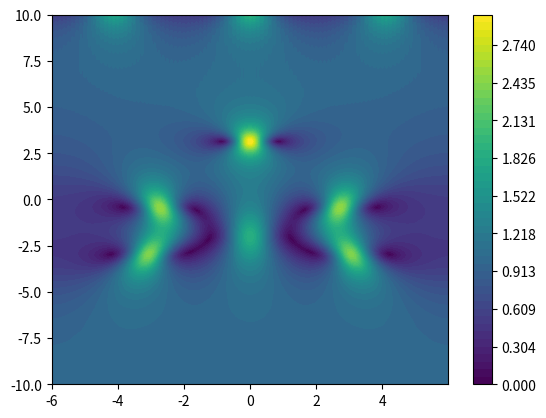
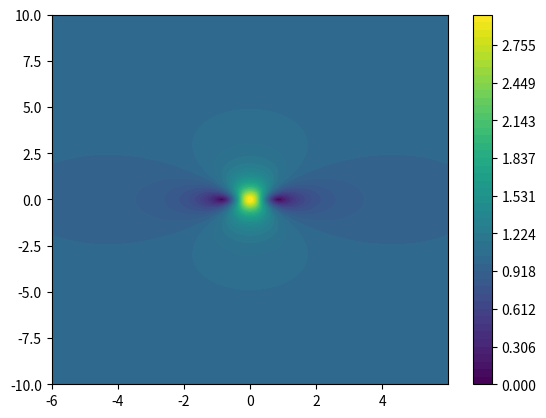
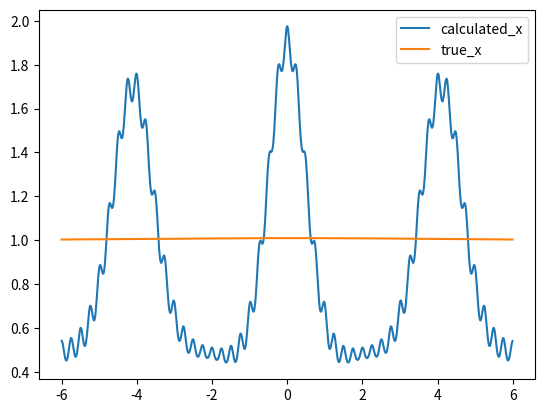
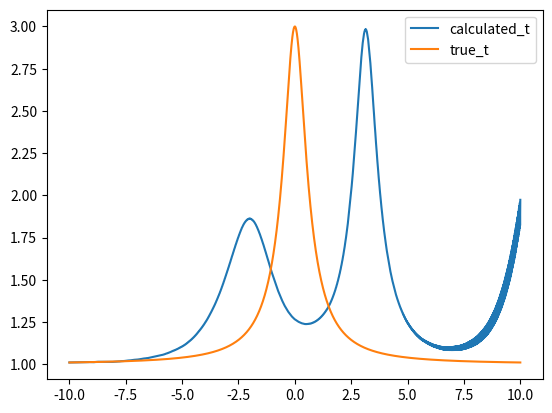
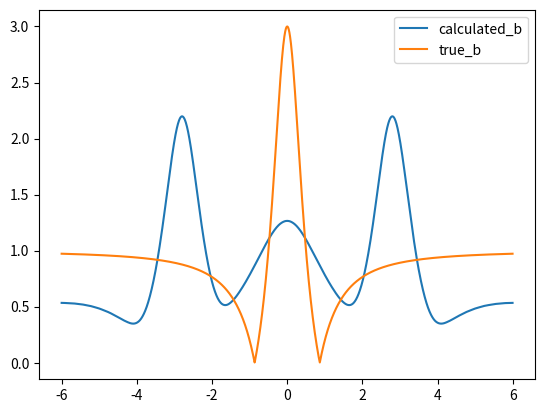

Python code for these plots, in order:
import numpy as np
import matplotlib.pyplot as plt

#--------Function-----------

def get_g (dt, K, psi):#progression due àtidt
    return np.exp(-1j * dt * K * np.abs(psi)**2) * psi

def get_gk (g):#g in the spectral space
    return np.fft.fftshift(np.fft.fft(g))

def psi_k_plus(gk, dt, dom_k, L):#psi to t+dt in spectral space
    return np.exp(-(1j/2)*dt*(2*np.pi* dom_k /L)**2) * gk

def psi_plus(psi_k_plus):#conversion physical space
    return np.fft.ifft(np.fft.ifftshift(psi_k_plus))

def psi_perig(dom_x,t) : #initial condition
    return (1 - 4*(1 + 2j*t)/(1 + 4*dom_x**2 + 4*t**2))*np.exp(1j*t)

#--------Computing-----------

N = 2**11 #subdivision of x coordonate
dt = 0.01 #time step
K = -1 
L = 12 #width
t_0 = -10 #initial time
t = 10 #final time

#all vectors for the coordonates
dom_x = np.arange(-int(L/2),int(L/2), L/N)
dom_k = np.linspace(-N/2,(N/2)-1, N)
dom_t = np.linspace(t_0, t, int((t-t_0)/dt)+1)

#creation of the matrice that will collect data, and setup of initial conditions
psi = np.zeros((N, int((t-t_0)/dt)+1), dtype= complex)
psi[:,0] = psi_perig(dom_x, t_0)

for i in range(len(dom_t)-1): #solving
   g = get_g(dt, K, psi[:,i])
   gk = get_gk(g)
   psi_kn = psi_k_plus(gk, dt, dom_k, L)
   psi_xn = psi_plus(psi_kn)
   psi[:,i+1] = psi_xn

#conversion to amplitude
amp_psi = np.abs(psi)

#following steps will produce graph
[xx,tt] = np.meshgrid(dom_x, dom_t)
fig = plt.figure()
plt.contourf(xx,tt,np.transpose(amp_psi),levels = np.linspace(0,np.max(amp_psi)))
plt.colorbar()

#same principle but for the analytical solution
psi_t = np.zeros((N,int((t-t_0)/dt)+1),dtype=complex)

for i,t in zip(range(len(dom_t)),dom_t) :
    psi_t[:,i] = psi_perig(dom_x,t)

amp_psi_t = np.abs(psi_t)

fig_ = plt.figure()
plt.contourf(xx,tt,np.transpose(amp_psi_t),levels = np.linspace(0,np.max(amp_psi_t)))
plt.colorbar()



'''
dif = amp_psi - amp_psi_t

fig_dif = plt.figure()
plt.contourf(xx,tt,np.transpose(dif),levels = np.linspace(np.min(dif),np.max(dif)))
plt.colorbar()
'''

fig_tranche_x = plt.figure()
plt.plot(dom_x,amp_psi[:,-1], label = "calculated_x")
plt.plot(dom_x,amp_psi_t[:,-1], label = "true_x")
plt.legend()

fig_tranche_t = plt.figure()
plt.plot(dom_t,amp_psi[int(N/2),:], label = "calculated_t")
plt.plot(dom_t,amp_psi_t[int(N/2),:], label = "true_t")
plt.legend()

fig_bosse = plt.figure()
plt.plot(dom_x,amp_psi[:,int(0.5*(t-t_0)/dt)], label = "calculated_b")
plt.plot(dom_x,amp_psi_t[:,int(0.5*(t-t_0)/dt)], label = "true_b")
plt.legend()


plt.show()

